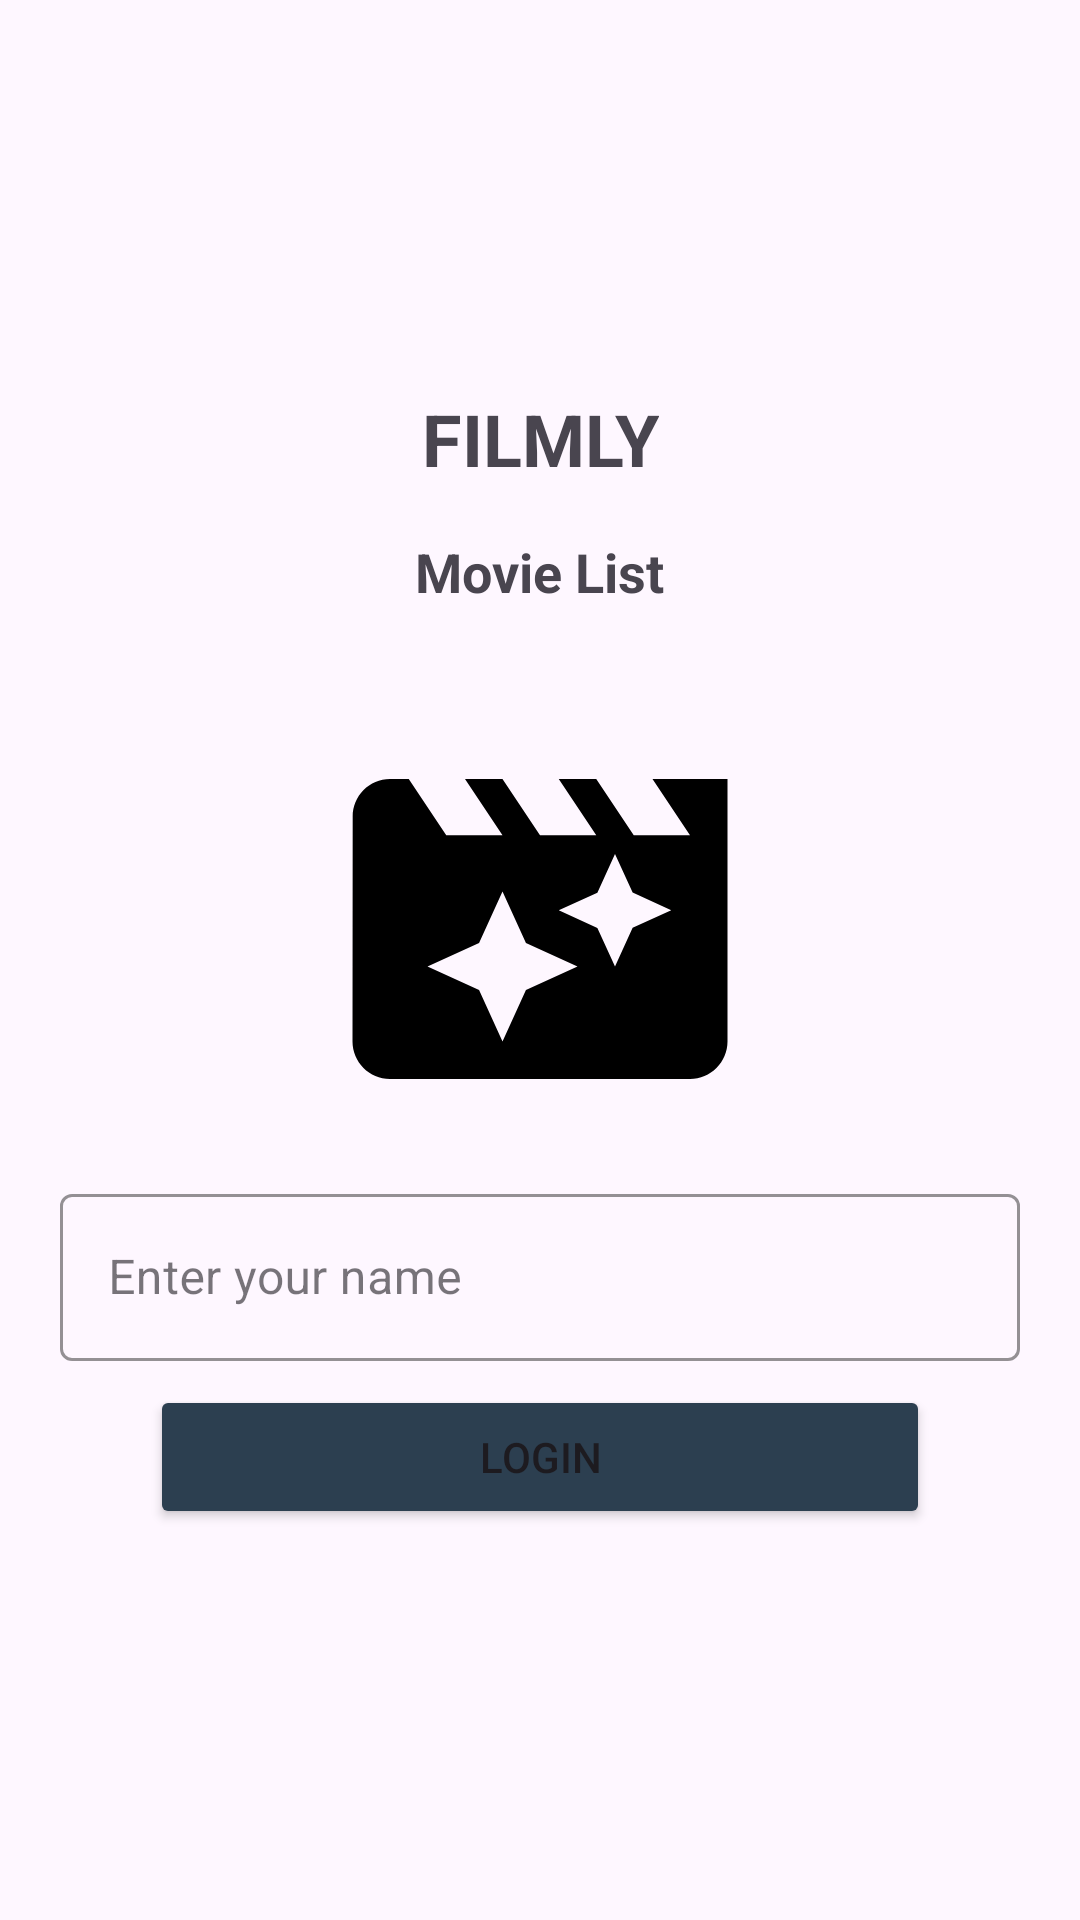

This screen was rendered from an Android layout file. Write that file and the resources it references.
<!-- AndroidManifest.xml: application theme Theme.UTS -->
<!-- res/layout/activity_main.xml -->
<?xml version="1.0" encoding="utf-8"?>
<LinearLayout
    xmlns:android="http://schemas.android.com/apk/res/android"
    xmlns:app="http://schemas.android.com/apk/res-auto"
    xmlns:tools="http://schemas.android.com/tools"
    android:layout_width="match_parent"
    android:layout_height="match_parent"
    android:orientation="vertical"
    android:gravity="center"
    android:padding="16dp"
    tools:context=".MainActivity">

    <TextView
        android:id="@+id/textViewTitle"
        android:layout_width="wrap_content"
        android:layout_height="wrap_content"
        android:text="@string/app_name"
        android:textSize="24sp"
        android:textStyle="bold"
        android:gravity="center"
        android:layout_marginBottom="16dp"/>

    <TextView
        android:layout_width="wrap_content"
        android:layout_height="wrap_content"
        android:text="@string/app_desc"
        android:textSize="18sp"
        android:textStyle="bold"
        android:gravity="center"
        android:layout_marginBottom="32dp"/>

    <ImageView
        android:layout_width="wrap_content"
        android:layout_height="wrap_content"
        android:src="@drawable/movie_logo" />

    <com.google.android.material.textfield.TextInputLayout
        android:id="@+id/editTextName"
        android:layout_width="320dp"
        android:layout_height="wrap_content"
        style="@style/text_input"
        android:hint="@string/enter_name"
        app:boxStrokeColor="@color/primaryColor"
        app:layout_constraintEnd_toEndOf="parent"
        app:layout_constraintStart_toStartOf="parent"
        app:layout_constraintTop_toBottomOf="parent">
        <com.google.android.material.textfield.TextInputEditText
            android:id="@+id/name_input"
            android:layout_width="match_parent"
            android:layout_height="wrap_content"
            android:inputType="text"/>
    </com.google.android.material.textfield.TextInputLayout>

    <Button
        android:id="@+id/buttonLogin"
        android:layout_width="260dp"
        android:layout_height="wrap_content"
        android:backgroundTint="@color/primaryColor"
        android:text="@string/login_button"
        app:layout_constraintEnd_toEndOf="parent"
        app:layout_constraintStart_toStartOf="parent"
        app:layout_constraintTop_toBottomOf="@id/editTextName" />
</LinearLayout>
<!-- resources referenced by this layout -->
<resources>
  <color name="primaryColor">#2C3F50</color>
  <!-- drawable movie_logo (drawable) -->
  <vector android:height="150dp" android:tint="#000000"
      android:viewportHeight="24" android:viewportWidth="24"
      android:width="150dp" xmlns:android="http://schemas.android.com/apk/res/android">
      <path android:fillColor="@android:color/white" android:pathData="M18,4l2,3h-3l-2,-3h-2l2,3h-3l-2,-3L8,4l2,3L7,7L5,4L4,4c-1.1,0 -1.99,0.9 -1.99,2L2,18c0,1.1 0.9,2 2,2h16c1.1,0 2,-0.9 2,-2L22,4h-4zM11.25,15.25L10,18l-1.25,-2.75L6,14l2.75,-1.25L10,10l1.25,2.75L14,14l-2.75,1.25zM16.94,11.94L16,14l-0.94,-2.06L13,11l2.06,-0.94L16,8l0.94,2.06L19,11l-2.06,0.94z"/>
  </vector>
  <string name="app_desc">Movie List</string>
  <string name="app_name">FILMLY</string>
  <string name="enter_name">Enter your name</string>
  <string name="login_button">Login</string>
  <style name="text_input" parent="Widget.MaterialComponents.TextInputLayout.OutlinedBox">
          <item name="android:layout_margin">8dp</item>
      </style>
  <style name="Theme.UTS" parent="Base.Theme.UTS" />
  <style name="Base.Theme.UTS" parent="Theme.Material3.DayNight.NoActionBar">
          <item name="colorPrimary">@color/primaryColor</item>
          <item name="android:statusBarColor" tools:targetApi="l">@color/primaryDarkColor</item>
      </style>
  <color name="primaryDarkColor">#34495E</color>
</resources>
